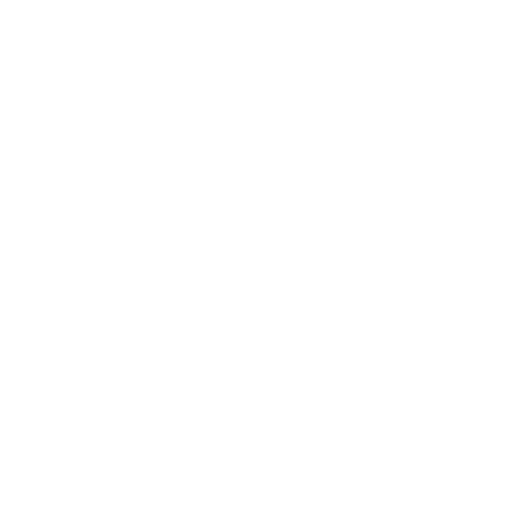
t = 0.00 s
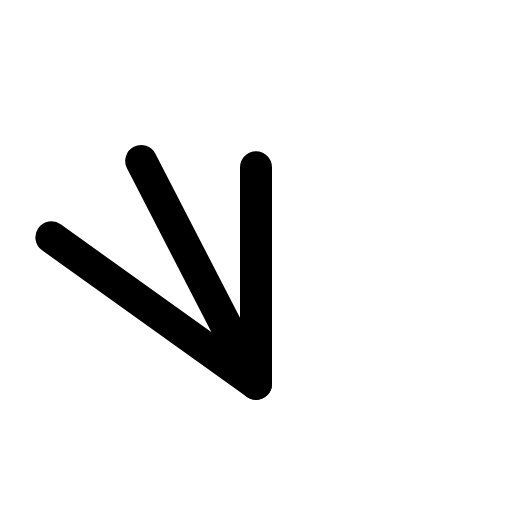
t = 0.32 s
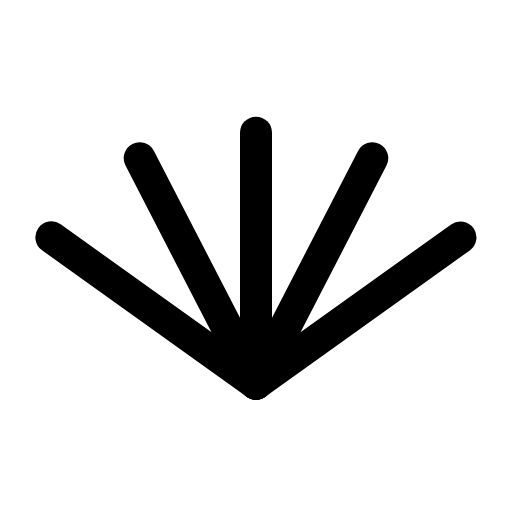
t = 0.63 s
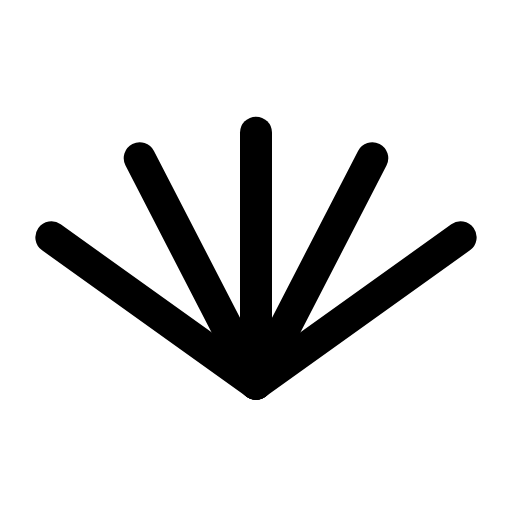
t = 0.95 s
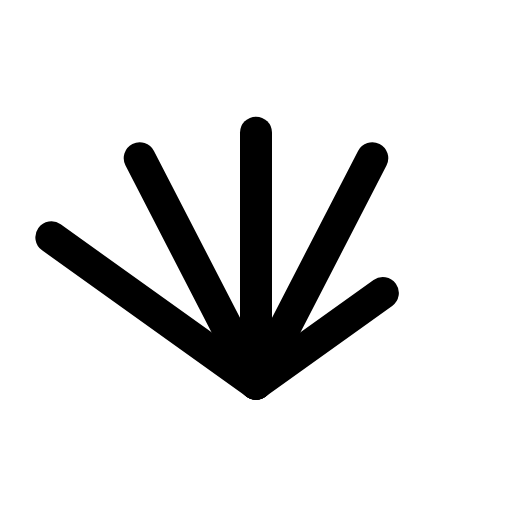
t = 1.27 s
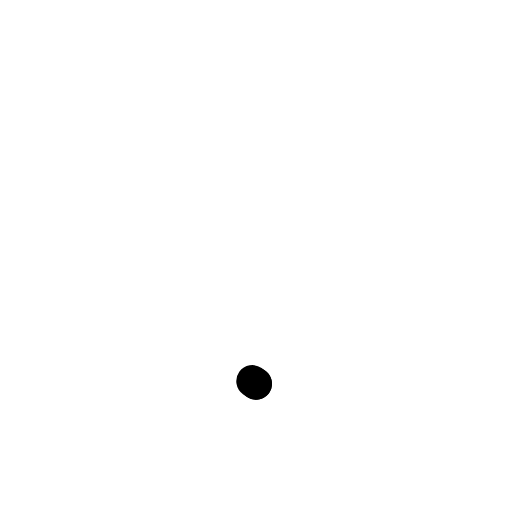
t = 1.58 s

The animated SVG that drew these frames (rendered in a browser with its animation timeline set to each time). Animation: 5 SMIL elements (animate=5); one cycle of 1.90 s, repeats indefinitely.

<svg xmlns="http://www.w3.org/2000/svg" width="24" height="24" viewBox="0 0 24 24" fill="none"><g transform="translate(-1.08 -2.72) scale(1.09)"><path stroke="currentColor" stroke-width="1.376" stroke-linecap="round" stroke-linejoin="round" fill="none" d="M12 19L3.2 12.7" pathLength="1" stroke-dasharray="1"><animate attributeName="stroke-dashoffset" values="1;1;0;0;0;0;1;1;1" keyTimes="0;0.036;0.18;0.45;0.6;0.78;0.876;0.9;1" dur="1.9s" repeatCount="indefinite" calcMode="spline" keySplines="0.16 1 0.3 1;0.16 1 0.3 1;0.16 1 0.3 1;0.16 1 0.3 1;0.16 1 0.3 1;0.16 1 0.3 1;0.16 1 0.3 1;0.16 1 0.3 1"/></path><path stroke="currentColor" stroke-width="1.376" stroke-linecap="round" stroke-linejoin="round" fill="none" d="M12 19L7 9.3" pathLength="1" stroke-dasharray="1"><animate attributeName="stroke-dashoffset" values="1;1;0;0;0;0;1;1;1" keyTimes="0;0.081;0.225;0.45;0.6;0.75;0.846;0.9;1" dur="1.9s" repeatCount="indefinite" calcMode="spline" keySplines="0.16 1 0.3 1;0.16 1 0.3 1;0.16 1 0.3 1;0.16 1 0.3 1;0.16 1 0.3 1;0.16 1 0.3 1;0.16 1 0.3 1;0.16 1 0.3 1"/></path><path stroke="currentColor" stroke-width="1.376" stroke-linecap="round" stroke-linejoin="round" fill="none" d="M12 19L12 8.2" pathLength="1" stroke-dasharray="1"><animate attributeName="stroke-dashoffset" values="1;1;0;0;0;0;1;1;1" keyTimes="0;0.126;0.27;0.45;0.6;0.72;0.816;0.9;1" dur="1.9s" repeatCount="indefinite" calcMode="spline" keySplines="0.16 1 0.3 1;0.16 1 0.3 1;0.16 1 0.3 1;0.16 1 0.3 1;0.16 1 0.3 1;0.16 1 0.3 1;0.16 1 0.3 1;0.16 1 0.3 1"/></path><path stroke="currentColor" stroke-width="1.376" stroke-linecap="round" stroke-linejoin="round" fill="none" d="M12 19L17 9.3" pathLength="1" stroke-dasharray="1"><animate attributeName="stroke-dashoffset" values="1;1;0;0;0;0;1;1;1" keyTimes="0;0.171;0.315;0.45;0.6;0.69;0.786;0.9;1" dur="1.9s" repeatCount="indefinite" calcMode="spline" keySplines="0.16 1 0.3 1;0.16 1 0.3 1;0.16 1 0.3 1;0.16 1 0.3 1;0.16 1 0.3 1;0.16 1 0.3 1;0.16 1 0.3 1;0.16 1 0.3 1"/></path><path stroke="currentColor" stroke-width="1.376" stroke-linecap="round" stroke-linejoin="round" fill="none" d="M12 19L20.8 12.7" pathLength="1" stroke-dasharray="1"><animate attributeName="stroke-dashoffset" values="1;1;0;0;0;0;1;1;1" keyTimes="0;0.216;0.36;0.45;0.6;0.66;0.756;0.9;1" dur="1.9s" repeatCount="indefinite" calcMode="spline" keySplines="0.16 1 0.3 1;0.16 1 0.3 1;0.16 1 0.3 1;0.16 1 0.3 1;0.16 1 0.3 1;0.16 1 0.3 1;0.16 1 0.3 1;0.16 1 0.3 1"/></path></g></svg>
